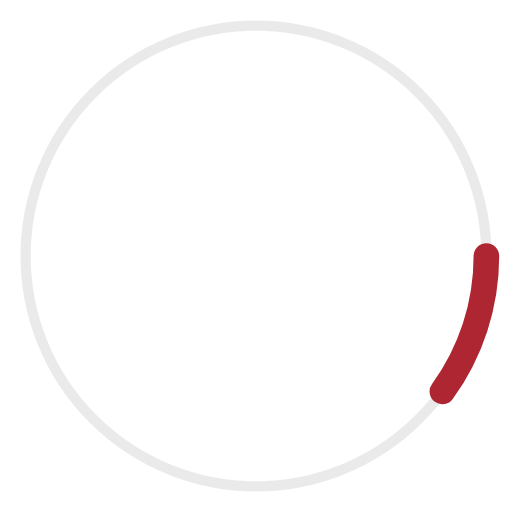
t = 0.00 s
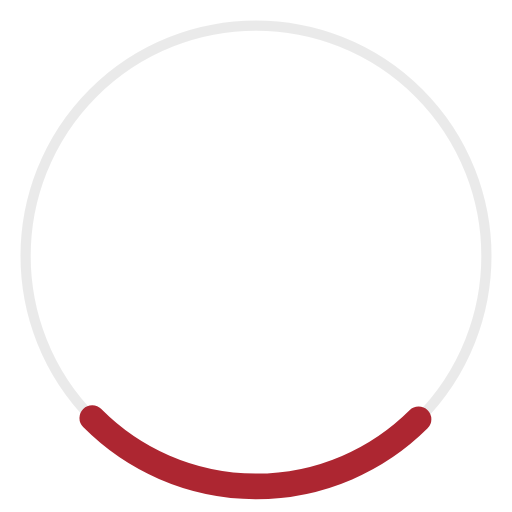
t = 0.19 s
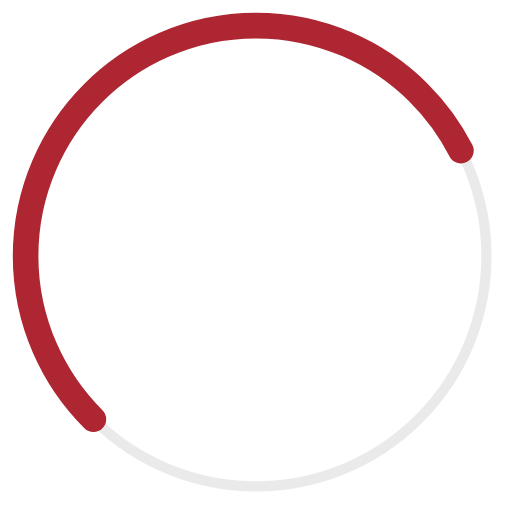
t = 0.56 s
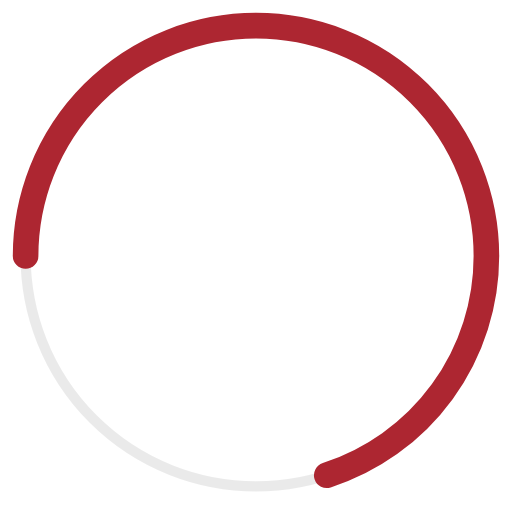
t = 0.75 s
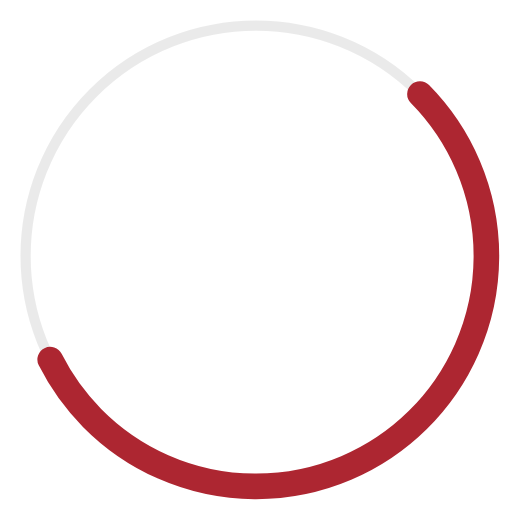
t = 0.94 s
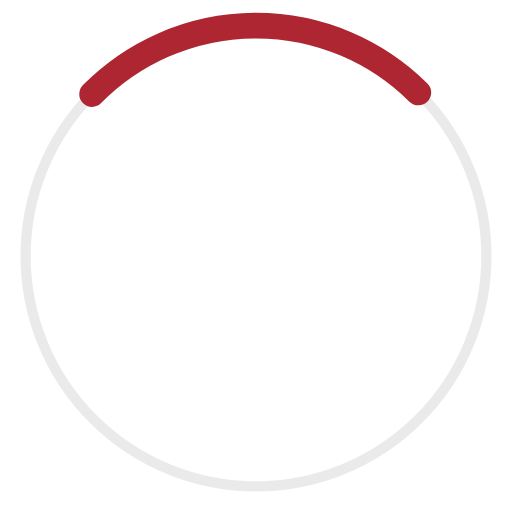
t = 1.31 s

The animated SVG that drew these frames (rendered in a browser with its animation timeline set to each time). Animation: 2 SMIL elements (animate=1,animateTransform=1); one cycle of 1.50 s, repeats indefinitely.

<svg width="100%" height="100%" 
    xmlns="http://www.w3.org/2000/svg" viewBox="0 0 100 100">
    <circle cx="50" cy="50" ng-attr-r="{{config.radius}}" ng-attr-stroke="{{config.base}}" ng-attr-stroke-width="{{config.width}}" fill="none" r="45" stroke="rgba(0%,0%,0%,0.082)" stroke-width="2"></circle>
    <circle cx="50" cy="50" ng-attr-r="{{config.radius}}" ng-attr-stroke="{{config.stroke}}" ng-attr-stroke-width="{{config.innerWidth}}" ng-attr-stroke-linecap="{{config.linecap}}" fill="none" r="45" stroke="#ad2631" stroke-width="5" stroke-linecap="round" transform="rotate(323.757 50 50)">
        <animateTransform attributeName="transform" type="rotate" calcMode="linear" values="0 50 50;180 50 50;720 50 50" keyTimes="0;0.5;1" dur="1.5s" begin="0s" repeatCount="indefinite"></animateTransform>
        <animate attributeName="stroke-dasharray" calcMode="linear" values="28.274333882308138 254.46900494077326;197.92033717615698 84.82300164692441;28.274333882308138 254.46900494077326" keyTimes="0;0.5;1" dur="1.5" begin="0s" repeatCount="indefinite"></animate>
    </circle>
</svg>
